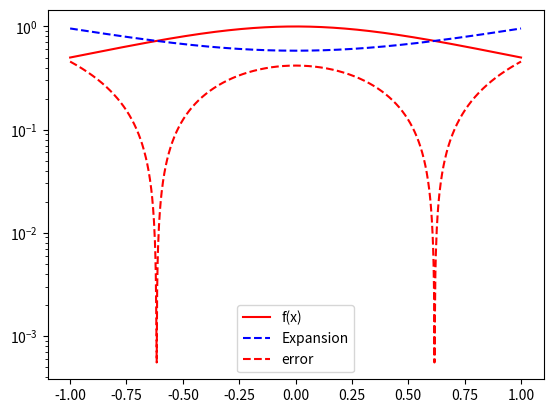

The matplotlib source for this figure:
import matplotlib.pyplot as plt
import numpy as np
import numpy.linalg as la
import math
from scipy.integrate import quad

def eval_legendre(n,x):
# This subroutine evaluates the Legendre polynomials at x that are needed
# by calling your code from prelab
  p = [None]*(n+1)
  p[0] = lambda x: 1.0
  if n>0:
    p[1] = lambda x: x
  for j in range(2,n+1):
    p[j] = lambda x: (2*j-1)/j*x*p[j-1](x) - (j-1)/j*p[j-2](x)
  return p

def eval_chebyshev(n, x):
    # This subroutine evaluates the Chebyshev polynomials at x that are needed
    p = [None] * (n + 1)
    p[0] = lambda x: 1.0
    if n > 0:
        p[1] = lambda x: x
    for j in range(2, n + 1):
        p[j] = (lambda j: lambda x: (2 * j - 1) / j * x * p[j - 1](x) - (j - 1) / j * p[j - 2](x))(j)
    return p

def driver():

#  function you want to approximate
    f = lambda x: 1/(1+x**2)


# Interval of interest    
    a = -1
    b = 1
# weight function 
#   w = lambda x: 1 #Legendre
    w = lambda x: 1 / np.sqrt(1-x**2) #Chebyshev

# order of approximation
    n = 2

#  Number of points you want to sample in [a,b]
    N = 1000
    xeval = np.linspace(a,b,N+1)
    pval = np.zeros(N+1)

    for kk in range(N+1):
      #pval[kk] = eval_legendre_expansion(f,a,b,w,n,xeval[kk])
      pval[kk] = eval_chebyshev_expansion(f,a,b,w,n,xeval[kk])
      
    ''' create vector with exact values'''
    fex = np.zeros(N+1)
    for kk in range(N+1):
        fex[kk] = f(xeval[kk])
        
    plt.figure()    
    plt.plot(xeval,fex,'r-', label= 'f(x)')
    plt.plot(xeval,pval,'b--',label= 'Expansion') 
    plt.legend()
    plt.show()    
    
    err = abs(pval-fex)
    plt.semilogy(xeval,err,'r--',label='error')
    plt.legend()
    plt.show()
    
      
    

def eval_legendre_expansion(f,a,b,w,n,x): 

#   This subroutine evaluates the Legendre expansion

#  Evaluate all the Legendre polynomials at x that are needed
# by calling your code from prelab 
  p = eval_legendre(n,x)
  # initialize the sum to 0 
  pval = 0.0    
  for j in range(0,n+1):
      # make a function handle for evaluating phi_j(x)
      phi_j = lambda x: p[j](x)
      # make a function handle for evaluating phi_j^2(x)*w(x)
      phi_j_sq = lambda x: phi_j(x)**2*w(x)
      # use the quad function from scipy to evaluate normalizations
      norm_fac,err = quad(phi_j_sq,a,b)
      # make a function handle for phi_j(x)*f(x)*w(x)/norm_fac
      func_j = lambda x: f(x)*phi_j(x)*w(x)/norm_fac
      # use the quad function from scipy to evaluate coeffs
      aj,err = quad(func_j,a,b)
      # accumulate into pval
      pval = pval+aj*p[j](x)


  return pval

def eval_chebyshev_expansion(f,a,b,w,n,x):
#   This subroutine evaluates the Chebys
#  Evaluate all the Chebyshev polynomials at x that are needed

#   This subroutine evaluates the Legendre expansion

#  Evaluate all the Legendre polynomials at x that are needed
# by calling your code from prelab 
    p = eval_chebyshev(n,x)
  # initialize the sum to 0 
    pval = 0.0    
    for j in range(0,n+1):
      # make a function handle for evaluating phi_j(x)
      phi_j = lambda x: p[j](x)
      # make a function handle for evaluating phi_j^2(x)*w(x)
      phi_j_sq = lambda x: phi_j(x)**2*w(x)
      # use the quad function from scipy to evaluate normalizations
      norm_fac,err = quad(phi_j_sq,a,b)
      # make a function handle for phi_j(x)*f(x)*w(x)/norm_fac
      func_j = lambda x: f(x)*phi_j(x)*w(x)/norm_fac
      # use the quad function from scipy to evaluate coeffs
      aj,err = quad(func_j,a,b)
      # accumulate into pval
      pval = pval+aj*p[j](x)

    return pval    

driver()         
